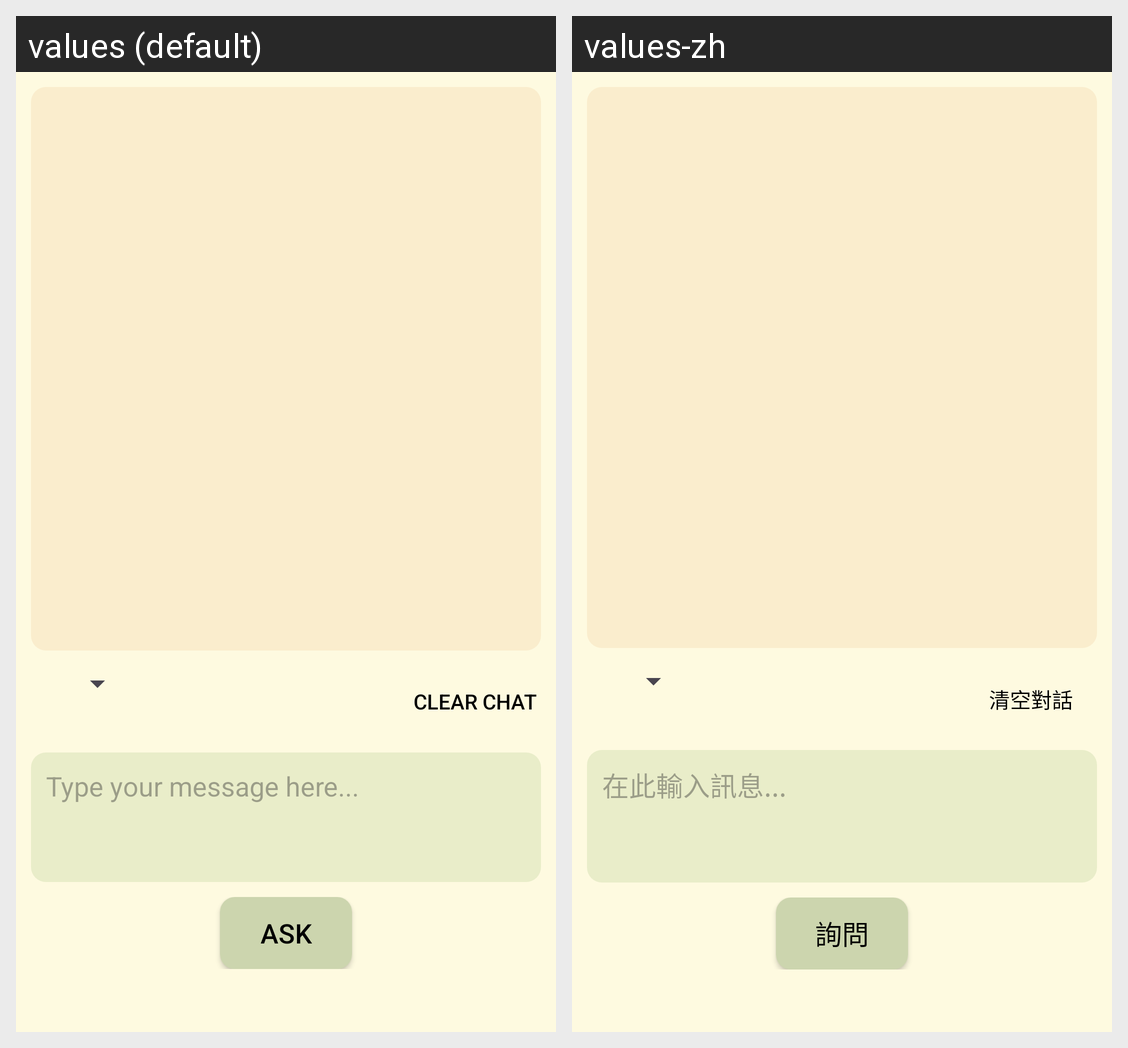

The Android screen above is rendered under two locales of the same app. Produce the string resources it draws, with the default and per-locale values.
Android screen res/layout/fragment_ai_main.xml rendered under 2 locales, left to right: values (default), values-zh. Device: Nexus 5 (rendered at 1080×1920; each locale shown at half size, 540×960, under a caption strip naming it); theme Theme.CSCI3310Project.
Strings drawn on this screen, with the default value and each locale's value (text and hints the layout hard-codes, and strings that could not be matched under every locale, appear in the picture but are not listed):

clear_chat
  values: Clear Chat
  values-zh: 清空對話

ai_input_hint
  values: Type your message here...
  values-zh: 在此輸入訊息...

ask
  values: Ask
  values-zh: 詢問
